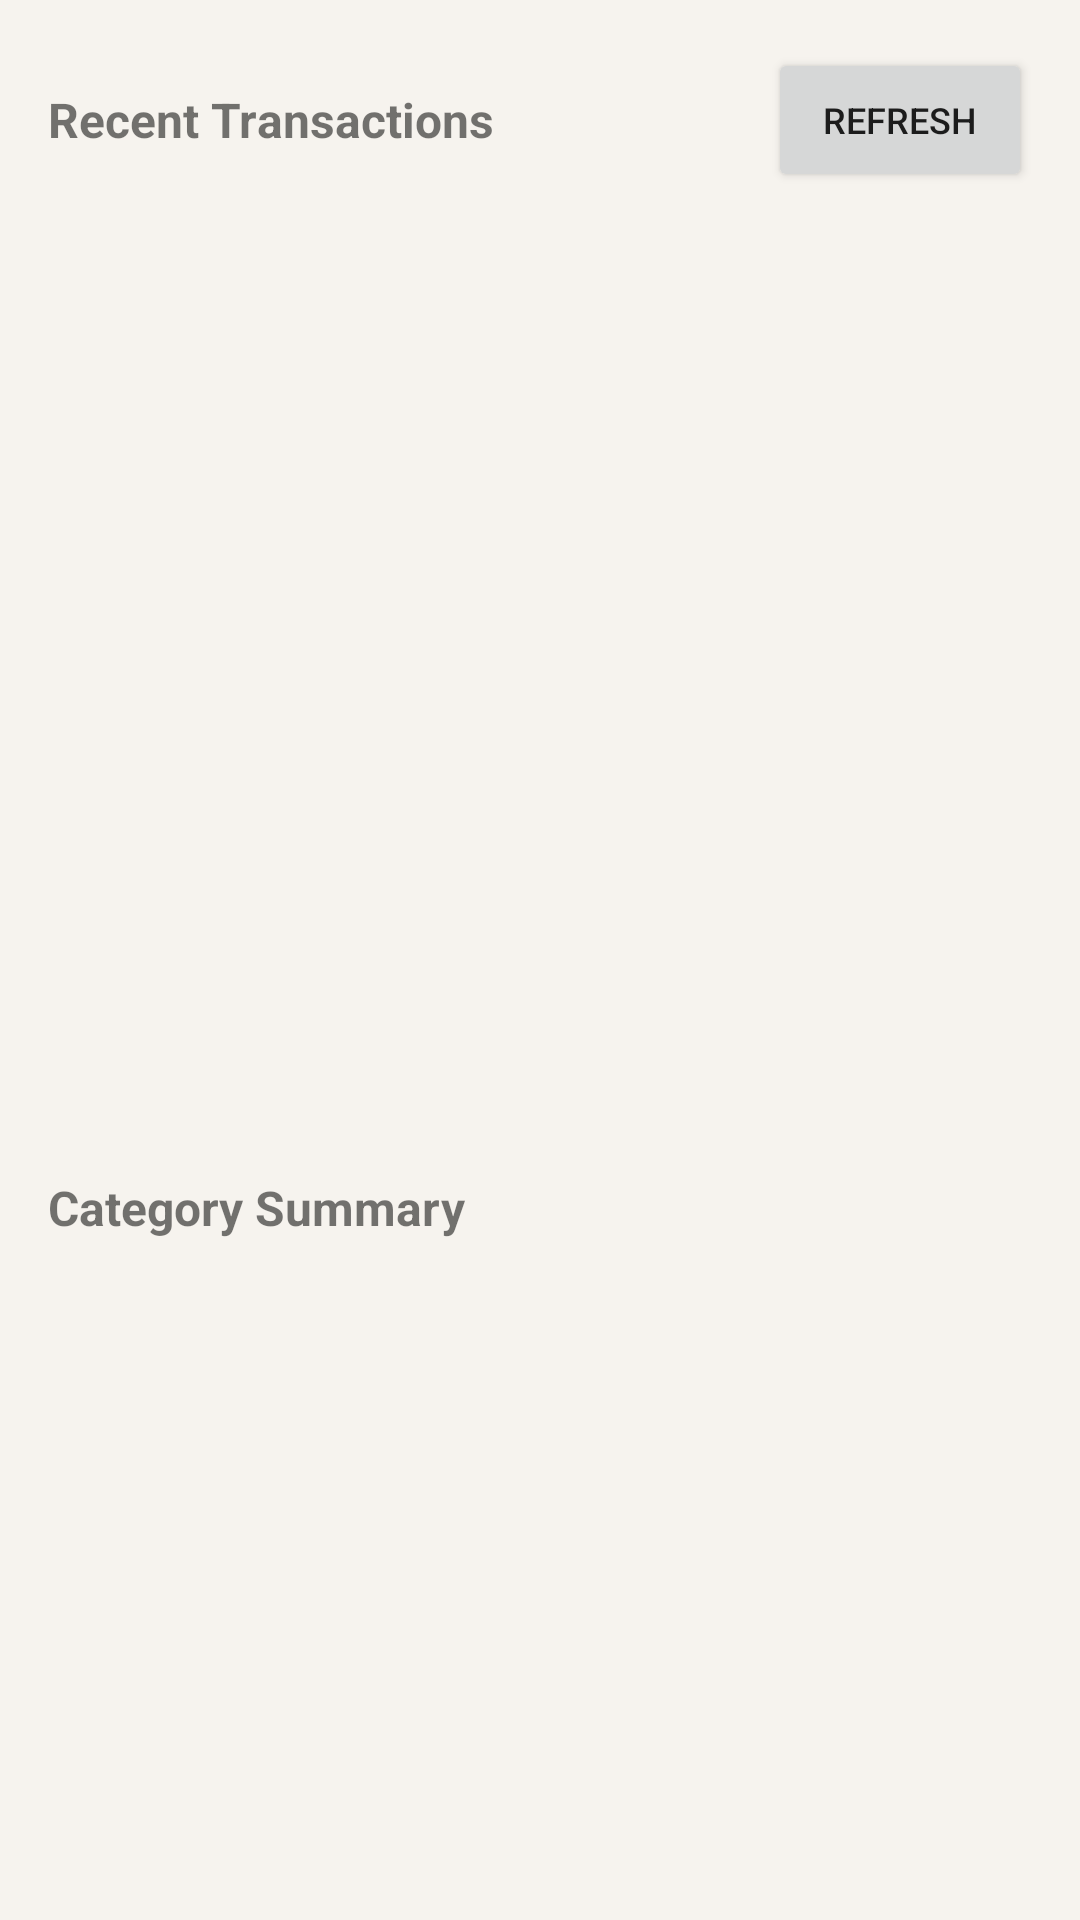

Here is an Android app screen rendered from its layout file. Give the layout XML and the strings, colors and styles it references.
<!-- AndroidManifest.xml: application theme Theme.HouseholdPlatform -->
<!-- res/layout/fragment_expenses.xml -->
<?xml version="1.0" encoding="utf-8"?>
<LinearLayout xmlns:android="http://schemas.android.com/apk/res/android"
    android:layout_width="match_parent"
    android:layout_height="match_parent"
    android:orientation="vertical"
    android:padding="16dp">

    <LinearLayout
        android:layout_width="match_parent"
        android:layout_height="wrap_content"
        android:orientation="horizontal"
        android:gravity="center_vertical">

        <TextView
            android:layout_width="0dp"
            android:layout_height="wrap_content"
            android:layout_weight="1"
            android:text="Recent Transactions"
            android:textSize="16sp"
            android:textStyle="bold" />

        <Button
            android:id="@+id/button_refresh"
            android:layout_width="wrap_content"
            android:layout_height="wrap_content"
            android:text="Refresh"
            android:textSize="12sp" />

    </LinearLayout>

    <androidx.recyclerview.widget.RecyclerView
        android:id="@+id/recycler_transactions"
        android:layout_width="match_parent"
        android:layout_height="0dp"
        android:layout_weight="0.6"
        android:layout_marginTop="8dp" />

    <LinearLayout
        android:layout_width="match_parent"
        android:layout_height="wrap_content"
        android:orientation="horizontal"
        android:gravity="center_vertical"
        android:layout_marginTop="16dp">

        <TextView
            android:layout_width="0dp"
            android:layout_height="wrap_content"
            android:layout_weight="1"
            android:text="Category Summary"
            android:textSize="16sp"
            android:textStyle="bold" />

    </LinearLayout>

    <androidx.recyclerview.widget.RecyclerView
        android:id="@+id/recycler_categories"
        android:layout_width="match_parent"
        android:layout_height="0dp"
        android:layout_weight="0.4"
        android:layout_marginTop="8dp" />

</LinearLayout>
<!-- resources referenced by this layout -->
<resources>
  <style name="Theme.HouseholdPlatform" parent="Theme.MaterialComponents.DayNight.NoActionBar">
          <item name="colorPrimary">@color/green</item>
          <item name="colorPrimaryVariant">@color/green_dark</item>
          <item name="colorSecondary">@color/orange</item>
          <item name="colorSecondaryVariant">@color/orange</item>
          <item name="colorError">#B3261E</item>
          <item name="colorOnPrimary">@color/white</item>
          <item name="colorOnSecondary">@color/white</item>
          <item name="android:colorBackground">@color/bg_base</item>
          <item name="colorOnBackground">@color/text_primary</item>
          <item name="colorSurface">@color/surface</item>
          <item name="colorOnSurface">@color/text_primary</item>
          <item name="android:statusBarColor">@android:color/transparent</item>
          <item name="android:windowTranslucentStatus">true</item>
          <item name="android:navigationBarColor">@color/bg_base</item>
      </style>
  <color name="green">#4CAF63</color>
  <color name="green_dark">#2D7A3D</color>
  <color name="orange">#EF6421</color>
  <color name="white">#FFFFFF</color>
  <color name="bg_base">#F6F3EE</color>
  <color name="text_primary">#241F1A</color>
  <color name="surface">#FFFAF6</color>
</resources>
